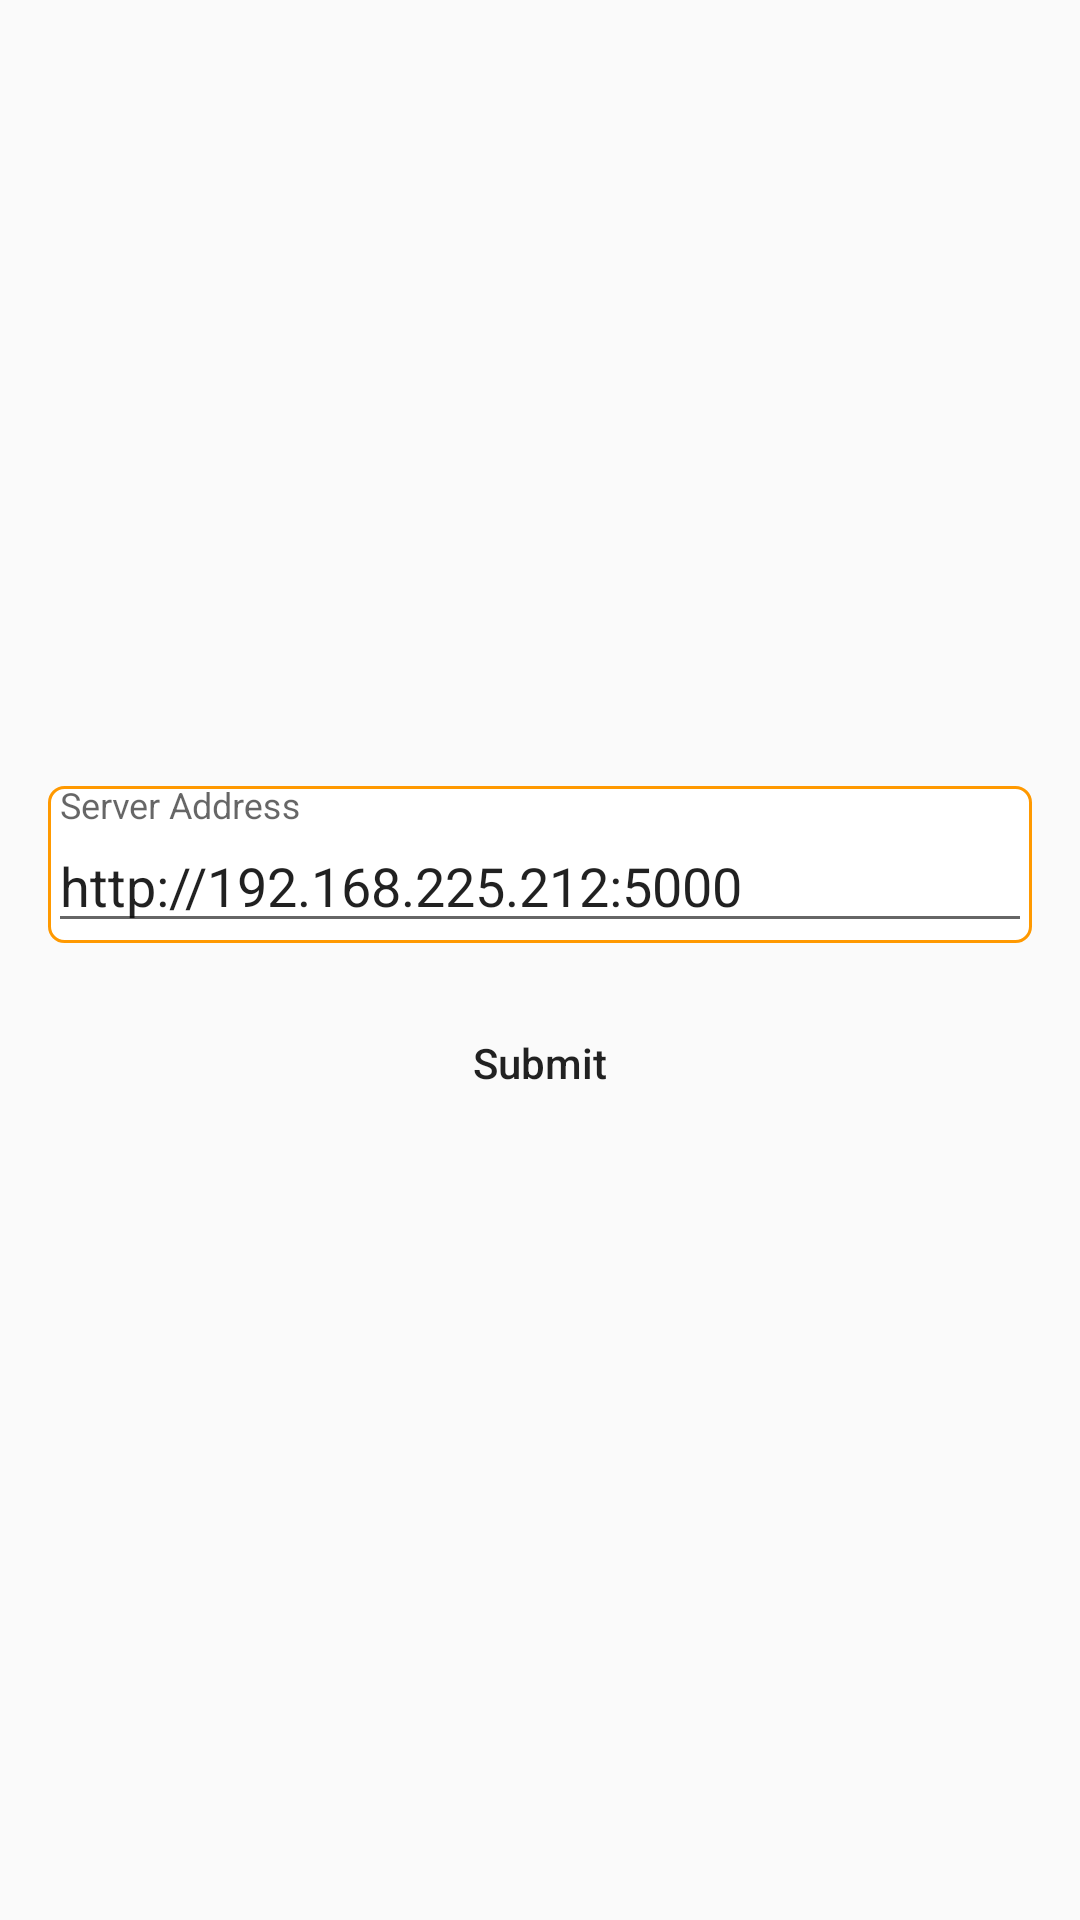

Layout XML and referenced resources for this Android screen:
<!-- AndroidManifest.xml: application theme AppTheme -->
<!-- res/layout/activity_server_configuration.xml -->
<androidx.constraintlayout.widget.ConstraintLayout xmlns:android="http://schemas.android.com/apk/res/android"
    xmlns:app="http://schemas.android.com/apk/res-auto"
    android:layout_width="match_parent"
    android:layout_height="match_parent">

    <androidx.constraintlayout.widget.ConstraintLayout
        android:layout_width="match_parent"
        android:layout_height="wrap_content"
        app:layout_constraintBottom_toBottomOf="parent"
        app:layout_constraintLeft_toLeftOf="parent"
        app:layout_constraintRight_toRightOf="parent"
        app:layout_constraintTop_toTopOf="parent">

        <com.google.android.material.textfield.TextInputLayout
            android:id="@+id/textInputLayoutServerAddress"
            android:layout_width="match_parent"
            android:layout_height="wrap_content"
            android:layout_marginLeft="16dp"
            android:layout_marginRight="16dp"
            android:background="@drawable/shape"
            app:layout_constraintLeft_toLeftOf="parent"
            app:layout_constraintRight_toRightOf="parent"
            app:layout_constraintTop_toTopOf="parent">

            <com.google.android.material.textfield.TextInputEditText
                android:id="@+id/editTextServerAddress"
                android:layout_width="match_parent"
                android:layout_height="wrap_content"
                android:hint="@string/server_ip_address"
                android:text="@string/serverAddress" />

        </com.google.android.material.textfield.TextInputLayout>

        <Button
            android:id="@+id/buttonSubmit"
            android:layout_width="match_parent"
            android:layout_height="48dp"
            android:layout_marginLeft="16dp"
            android:layout_marginTop="16dp"
            android:layout_marginRight="16dp"
            android:background="@drawable/shape_button"
            android:text="@string/submit"
            android:textAllCaps="false"
            app:layout_constraintLeft_toLeftOf="parent"
            app:layout_constraintRight_toRightOf="parent"
            app:layout_constraintTop_toBottomOf="@+id/textInputLayoutServerAddress" />

    </androidx.constraintlayout.widget.ConstraintLayout>

</androidx.constraintlayout.widget.ConstraintLayout>
<!-- resources referenced by this layout -->
<resources>
  <!-- drawable shape (drawable) -->
  <?xml version="1.0" encoding="utf-8"?>
  <shape xmlns:android="http://schemas.android.com/apk/res/android">
  
      
      <solid android:color="#ffffff" />
  
      
      <stroke
          android:width="1dp"
          android:color="#ff9900" />
  
      
      <corners android:radius="5dp" />
  
  </shape>
  <string name="serverAddress">http://192.168.225.212:5000</string>
  <string name="server_ip_address">Server Address</string>
  <string name="submit">Submit</string>
  <style name="AppTheme" parent="Theme.AppCompat.Light.DarkActionBar">
          
          <item name="colorPrimary">@color/colorPrimary</item>
          <item name="colorPrimaryDark">@color/colorPrimaryDark</item>
          <item name="colorAccent">@color/colorAccent</item>
      </style>
  <!-- not gathered from this repository: default colours our renderer supplied (Android Studio template values) -->
  <color name="colorPrimary">#FF6200EE</color>
  <color name="colorPrimaryDark">#FF3700B3</color>
  <color name="colorAccent">#FF03DAC5</color>
</resources>
